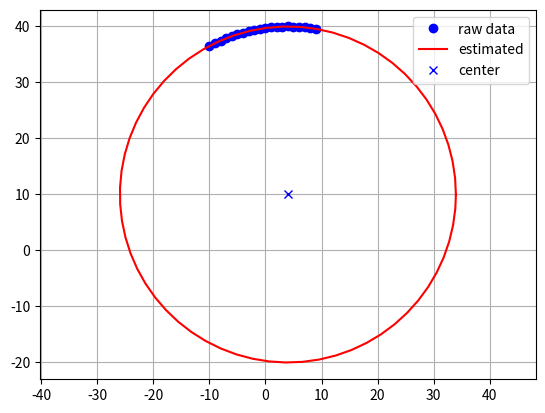

Generate this figure with matplotlib:
#!/usr/bin/env python
# -*- coding: utf-8 -*-
# @brief 最小二乗法による円フィッティングモジュール
# [redacted]

import numpy as np
import math

def CircleFitting(x,y):
    """最小二乗法による円フィッティングをする関数
        input: x,y 円フィッティングする点群

        output  cxe 中心x座標
                cye 中心y座標
                re  半径

        参考
        一般式による最小二乗法（円の最小二乗法）　画像処理ソリューション
        http://imagingsolution.blog107.fc2.com/blog-entry-16.html
    """

    sumx  = sum(x)
    sumy  = sum(y)
    sumx2 = sum([ix ** 2 for ix in x])
    sumy2 = sum([iy ** 2 for iy in y])
    sumxy = sum([ix * iy for (ix,iy) in zip(x,y)])

    F = np.array([[sumx2,sumxy,sumx],
                  [sumxy,sumy2,sumy],
                  [sumx,sumy,len(x)]])

    G = np.array([[-sum([ix ** 3 + ix*iy **2 for (ix,iy) in zip(x,y)])],
                  [-sum([ix ** 2 *iy + iy **3 for (ix,iy) in zip(x,y)])],
                  [-sum([ix ** 2 + iy **2 for (ix,iy) in zip(x,y)])]])

    T=np.linalg.inv(F).dot(G)

    cxe=float(T[0]/-2)
    cye=float(T[1]/-2)
    re=math.sqrt(cxe**2+cye**2-T[2])
    #print (cxe,cye,re)
    return (cxe,cye,re)

if __name__ == '__main__':
    import matplotlib.pyplot as plt
    """Unit Test"""
    #推定する円パラメータ
    cx=4;   #中心x
    cy=10;  #中心y
    r=30;   #半径

    #円の点群の擬似情報
    plt.figure()
    x=range(-10,10);
    y=[]
    for xt in x:
        y.append(cy+math.sqrt(r**2-(xt-cx)**2))

    #円フィッティング
    (cxe,cye,re)=CircleFitting(x,y)

    #円描画
    theta=np.arange(0,2*math.pi,0.1)
    xe=[]
    ye=[]
    for itheta in theta:
        xe.append(re*math.cos(itheta)+cxe)
        ye.append(re*math.sin(itheta)+cye)
    xe.append(xe[0])
    ye.append(ye[0])

    plt.plot(x,y,"ob",label="raw data")
    plt.plot(xe,ye,"-r",label="estimated")
    plt.plot(cx,cy,"xb",label="center")
    plt.axis("equal")
    plt.grid(True)
    plt.legend()
    plt.show()
